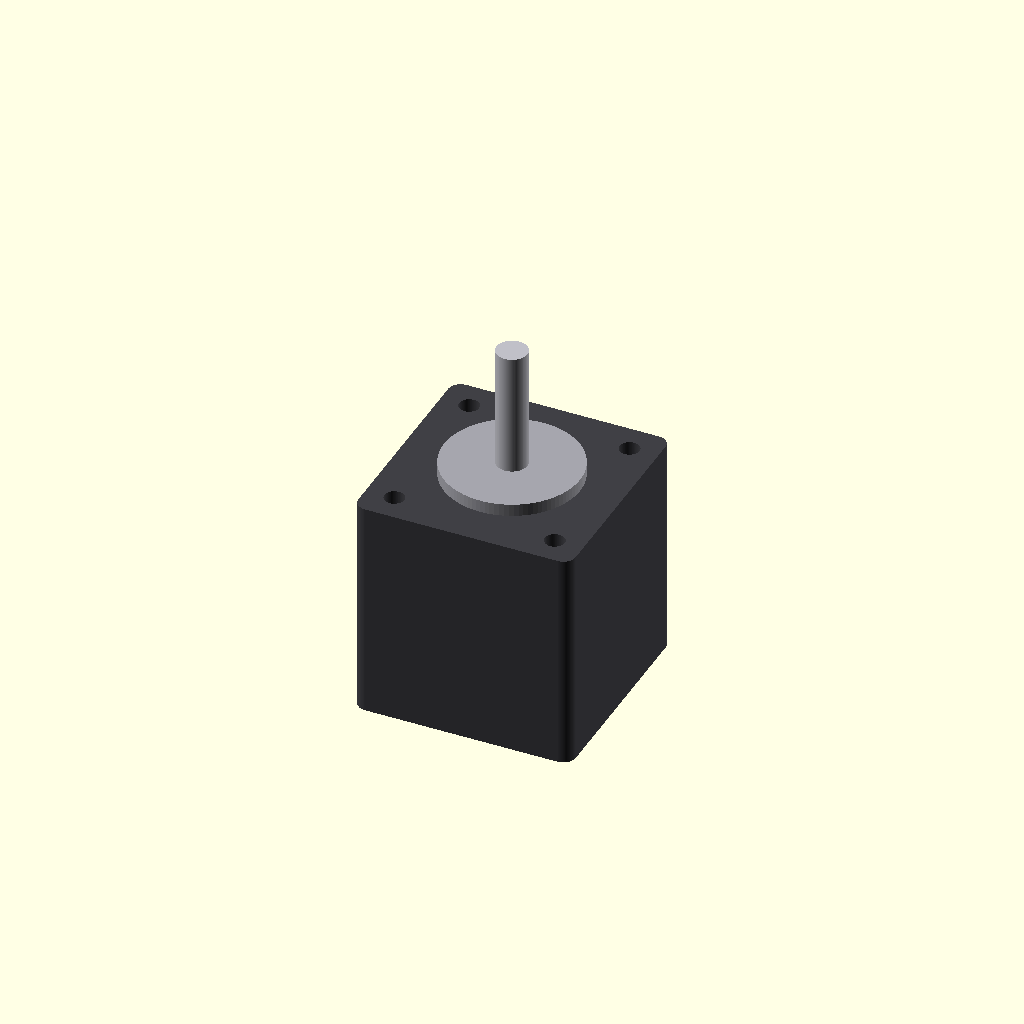
Cell 1: the model at its default parameters.
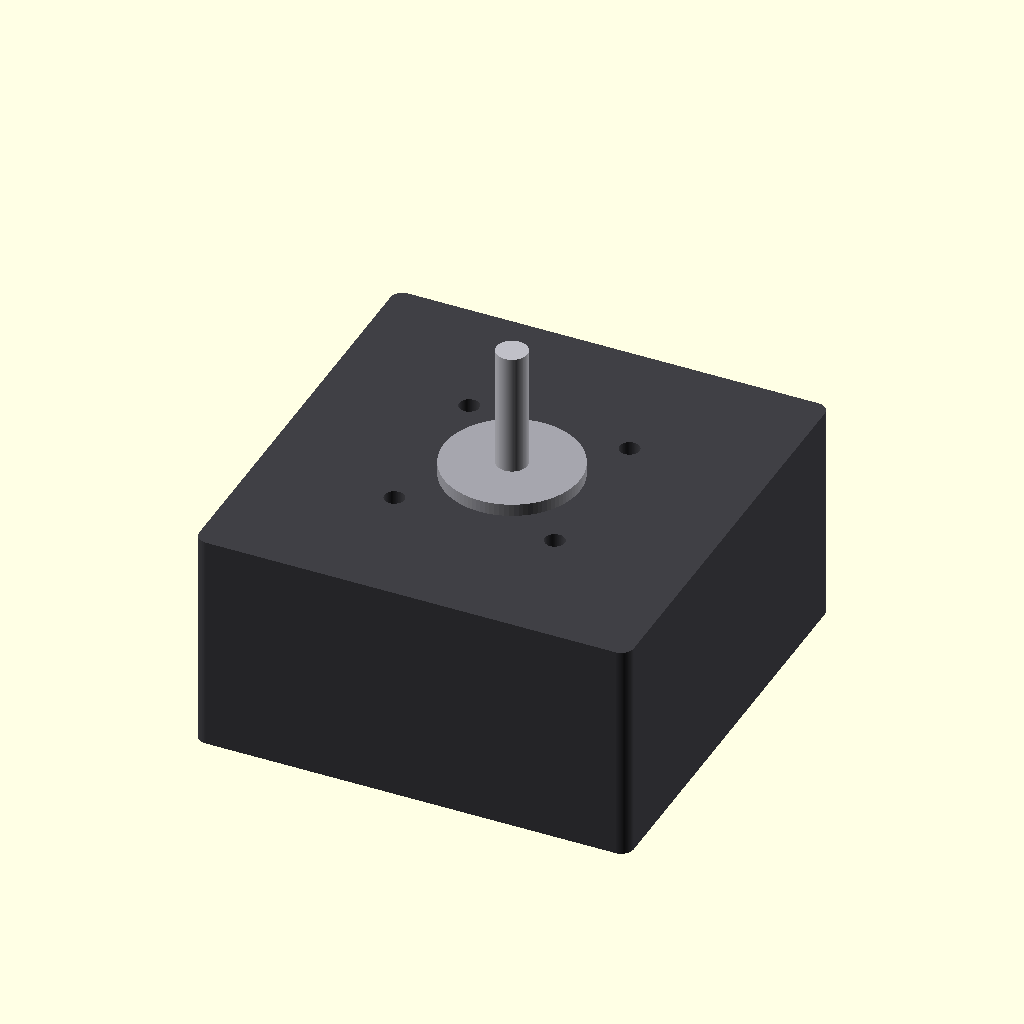
Cell 2: the same model with face_w = 70.4.
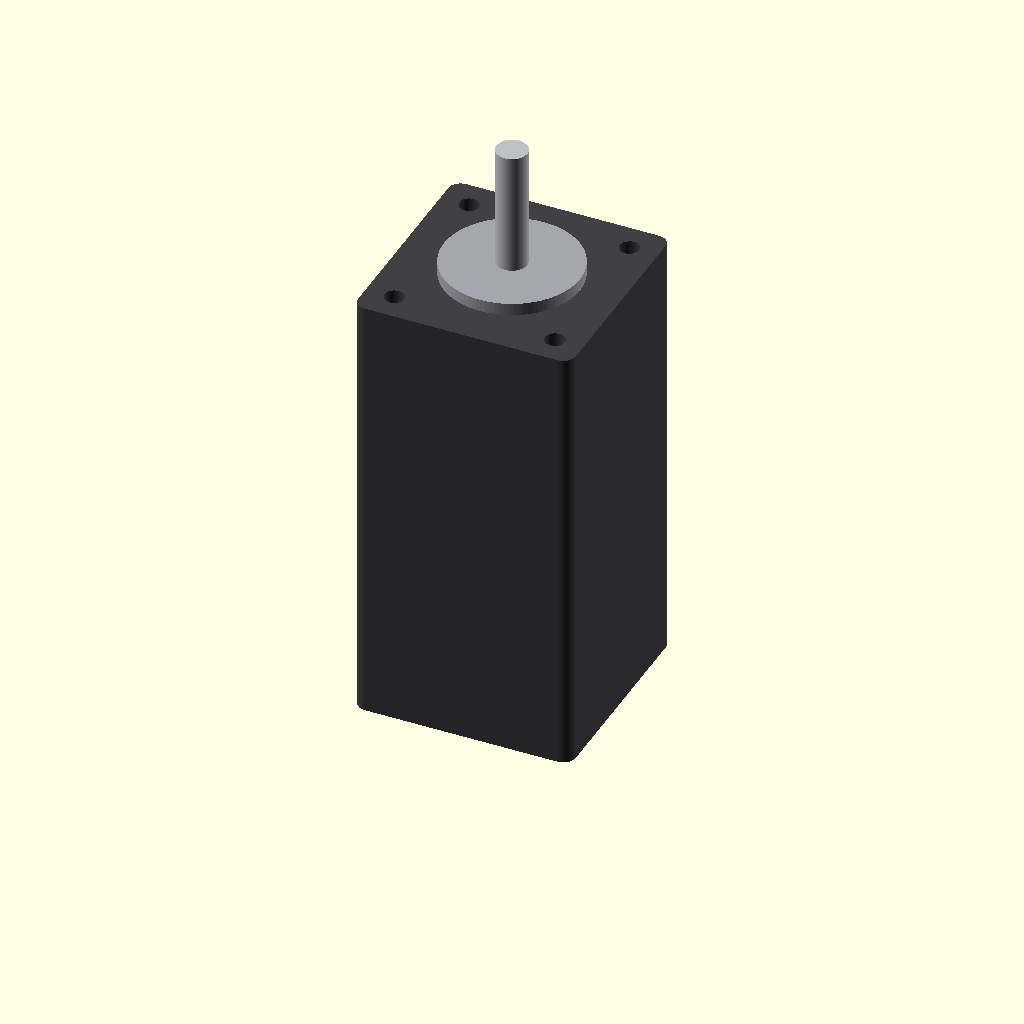
Cell 3: the same model with body_len = 72.
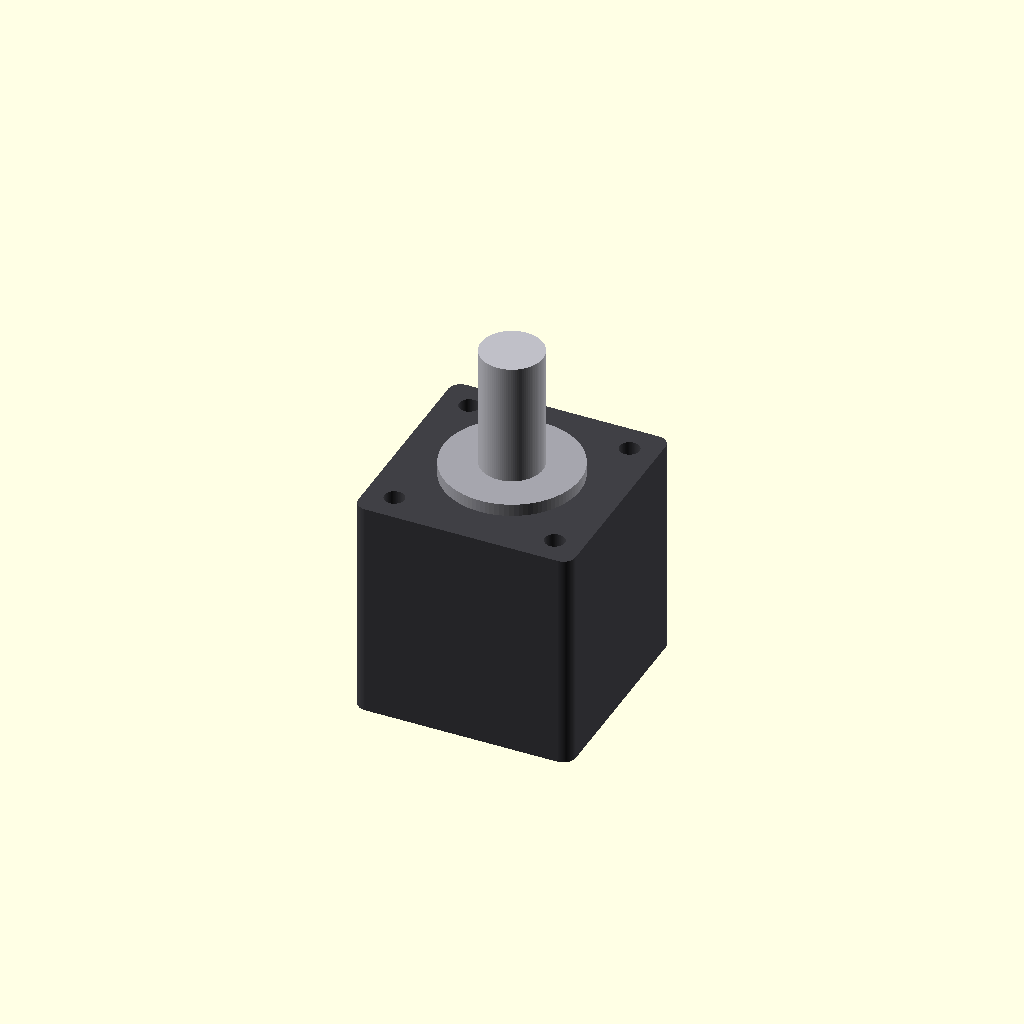
Cell 4 — shaft_d set to 10, the other parameters unchanged.
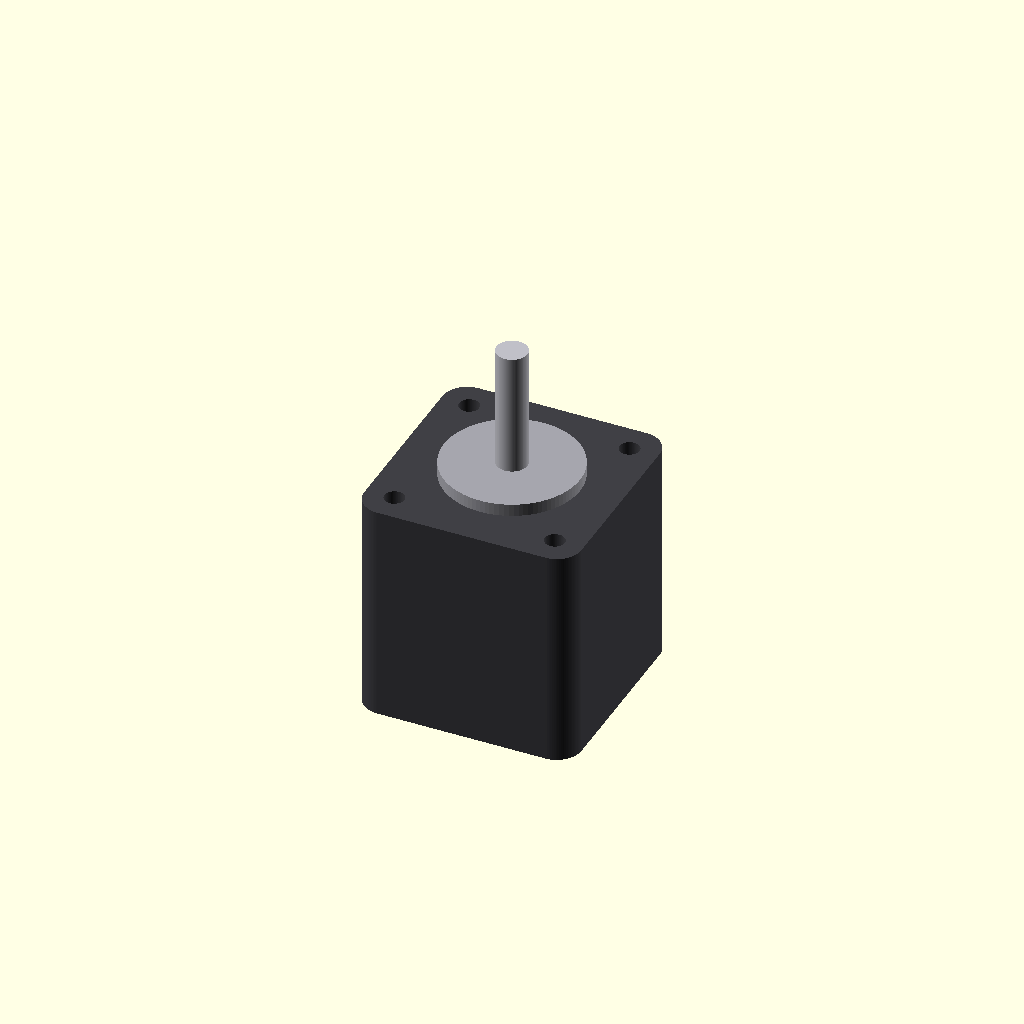
Cell 5: corner_r = 4 (everything else at default).
All cells are drawn from one camera (rotation 55°, 0°, 25°, orthographic, colour scheme Cornfield), so only the parameter changes between them.
Source of the model, additional_study/matched_effort/results/direct_repair/scad/stepper_motor__NEMA14_36.scad:
$fn=96;

// Parameters (mm)
face_w = 35.2;          // square face width
body_len = 36.0;        // body length (excluding front boss and shaft)
shaft_d = 5.0;          // shaft diameter
mount_spacing = 26.0;   // mounting hole center-to-center spacing (square pattern)

// Common NEMA-ish details (reasonable defaults)
corner_r = 2.0;         // body corner radius
front_boss_d = 22.0;    // front pilot/boss diameter
front_boss_h = 2.0;     // front pilot/boss height
mount_hole_d = 3.2;     // clearance for M3
shaft_len = 20.0;       // exposed shaft length
shaft_flat = 0.0;       // set >0 to add a flat (not requested)

// Helpers
module rounded_square_prism(w, h, r){
    linear_extrude(height=h)
        offset(r=r)
            square([w-2*r, w-2*r], center=true);
}

module motor_body(){
    // Main body
    color([0.25,0.25,0.27])
    difference(){
        rounded_square_prism(face_w, body_len, corner_r);

        // Mounting holes through body (from front face)
        for (x = [-mount_spacing/2, mount_spacing/2])
        for (y = [-mount_spacing/2, mount_spacing/2])
            translate([x,y,-0.5])
                cylinder(d=mount_hole_d, h=body_len+1.0);
    }

    // Front boss
    color([0.65,0.65,0.68])
    translate([0,0,body_len])
        cylinder(d=front_boss_d, h=front_boss_h);

    // Shaft
    color([0.75,0.75,0.78])
    translate([0,0,body_len+front_boss_h])
        cylinder(d=shaft_d, h=shaft_len);
}

motor_body();
Customizer parameters (derived from the source; name, type, default, range or options):
face_w: number, default 35.2
body_len: number, default 36
shaft_d: number, default 5
mount_spacing: number, default 26
corner_r: number, default 2
front_boss_d: number, default 22
front_boss_h: number, default 2
mount_hole_d: number, default 3.2
shaft_len: number, default 20
shaft_flat: number, default 0
